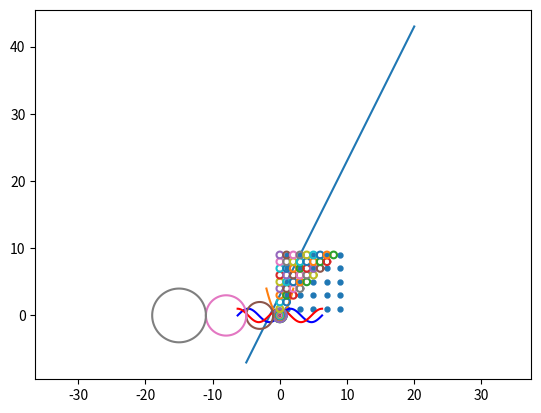

The script that saved this image:
import matplotlib.pyplot as plot
import numpy as np
import math


def generer_abscisses(a, b, n):
    return np.linspace(a, b, n)


def tracer_courbe(f, a, b, n):
    x = generer_abscisses(a, b, n)
    y = f(x)
    plot.plot(x, y)
    plot.show()


def f1(x):
    return 2 * x + 3


def f2(x):
    return x ** 2


def plusieurs_courbes():
    x = np.linspace(-2 * np.pi, 2 * np.pi, 100)
    y1 = np.sin(x)
    y2 = np.cos(x)
    plot.plot(x, y1, 'b', x, y2, 'r')
    plot.show()


def dessiner_cercle(x, y, r):
    theta = np.linspace(0, 2 * np.pi, 100)
    x = x + r * np.cos(theta)
    y = y + r * np.sin(theta)
    plot.axis("equal")
    plot.plot(x, y)
    return plot


def cercle_dans_cercle():
    plot.axis("equal")
    for i in range(1, 11):
        dessiner_cercle(0, 0, i / 10)
    plot.show()


def carre_de_cercle(longueur, rayon=1):
    # Dessine un carré de coté coté avec des cercles de rayon coté/2
    x = np.linspace(rayon, longueur - rayon, int(longueur / (2 * rayon)))
    y = np.linspace(rayon, longueur - rayon, int(longueur / (2 * rayon)))
    X, Y = np.meshgrid(x, y)
    plot.scatter(X, Y, s=np.pi * (2 * rayon) ** 2)
    plot.gca().set_aspect('equal', adjustable='box')
    plot.show()


def cercle_de_plus_en_plus_petit():
    plot.axis("equal")
    x = 0
    for i in range(5):
        x -= 2 * i - 1
        dessiner_cercle(x, 0, i)
    plot.show()


def triangle_avec_cercle():
    for i in range(10):
        for j in range(i):
            dessiner_cercle(j, i, 0.5)
    plot.show()


# Jeu de test
print(generer_abscisses(1, 10, 4))
print(generer_abscisses(1, 10, 10))
tracer_courbe(f1, -5, 20, 100)
tracer_courbe(f2, -2, 2, 100)
plusieurs_courbes()
l = [1, 42, -3]
a = np.array(l)
print(a)  # affiche [1 42 -3]
cos_a = np.cos(a)  # notez qu’il s’agit bien de np.cos() et pas de math.cos()
print(cos_a)  # affiche [ 0.54030231 -0.66939722 -0.9899925 ]
cercle = dessiner_cercle(0, 0, 1)
cercle.show()
cercle_dans_cercle()
carre_de_cercle(10, 1)
cercle_de_plus_en_plus_petit()
triangle_avec_cercle()
